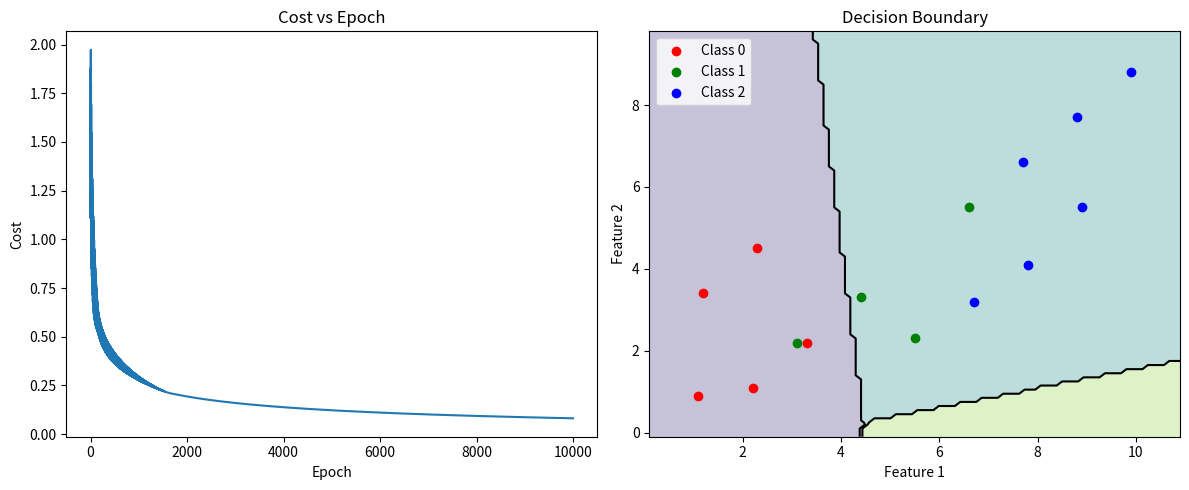

Generate this figure with matplotlib:
import numpy as np
import matplotlib.pyplot as plt

class SoftmaxRegression():
    def __init__(self, alpha=0.1, epoch=10000):
        self.feature = np.array([
                                # f1  f2   f3   f4
                                [1.2, 3.4, 5.6, 2.1], # exampless 
                                [2.3, 4.5, 1.2, 3.3],
                                [3.1, 2.2, 4.4, 1.1],
                                [5.5, 2.3, 3.3, 4.4],
                                [6.7, 3.2, 2.1, 5.5],
                                [7.8, 4.1, 3.2, 6.6],
                                [8.9, 5.5, 4.4, 7.7],
                                [2.2, 1.1, 0.5, 2.2],
                                [3.3, 2.2, 1.1, 3.3],
                                [4.4, 3.3, 2.2, 4.4],
                                [6.6, 5.5, 3.3, 5.5],
                                [7.7, 6.6, 4.4, 6.6],
                                [8.8, 7.7, 5.5, 7.7],
                                [9.9, 8.8, 6.6, 8.8],
                                [1.1, 0.9, 0.8, 1.0]])
        
        self.y = np.array([
                            0, 0, 1, 1, 2, # 0 light user , 1 moderate user , 2 heavy user 
                            2, 2, 0, 0, 1,
                            1, 2, 2, 2, 0
                            ])
        self.m = len(self.y) # no of examples
        self.num_classes = len(np.unique(self.y))
        self.X = np.c_[np.ones(self.m), self.feature]
        self.n = self.X.shape[1] # no of features
        self.parameters = np.zeros((self.n, self.num_classes))
        self.alpha = alpha
        self.epoch = epoch

    def one_hot(self):
        y_one_hot = np.zeros((self.m, self.num_classes))
        y_one_hot[np.arange(self.m), self.y] = 1
        return y_one_hot
    
    def hypothesis(self):
        z = self.X @ self.parameters   # (m × k)
        z = z - np.max(z, axis=1, keepdims=True)
        exp_z = np.exp(z)
        return exp_z / np.sum(exp_z, axis=1, keepdims=True)
    
    def cost(self):
        y_hat = self.hypothesis()
        y_one_hot = self.one_hot()

        loss = -np.sum(y_one_hot * np.log(y_hat + 1e-9)) / self.m
        return loss


    def update(self):
        y_hat = self.hypothesis()# (m × k)
        y_one_hot = self.one_hot()             # (m × k)
    
        gradient = (self.X.T @ (y_hat - y_one_hot)) / self.m   # (n × k)
        
        self.parameters = self.parameters - self.alpha * gradient

    def train(self):
        costs = []

        for i in range(self.epoch):
            self.update()
            cost = self.cost()
            costs.append(cost)

            if i % 100 == 0:
                print(f"Epoch {i}, Cost: {cost}")

        self.plot(costs)

    def predict(self, X):
        X = np.c_[np.ones(len(X)), X]
        z = X @ self.parameters
        z = z - np.max(z, axis=1, keepdims=True)
        exp_z = np.exp(z)
        probs = exp_z / np.sum(exp_z, axis=1, keepdims=True)

        return np.argmax(probs, axis=1)
    
    def accuracy(self):
        preds = self.predict(self.feature)
        return np.mean(preds == self.y)

    def plot(self, costs=None):
        plt.figure(figsize=(12,5))

        # -------- Cost Plot --------
        if costs is not None:
            plt.subplot(1,2,1)
            plt.plot(costs)
            plt.xlabel("Epoch")
            plt.ylabel("Cost")
            plt.title("Cost vs Epoch")

        # -------- Decision Boundary --------
        plt.subplot(1,2,2)

        x_min, x_max = self.feature[:, 0].min()-1, self.feature[:, 0].max()+1
        y_min, y_max = self.feature[:, 1].min()-1, self.feature[:, 1].max()+1

        xx, yy = np.meshgrid(np.linspace(x_min, x_max, 100),
                             np.linspace(y_min, y_max, 100))

        # baaki features fix
        f3_mean = np.mean(self.feature[:, 2])
        f4_mean = np.mean(self.feature[:, 3])

        grid = np.c_[xx.ravel(), yy.ravel(),
                     np.full(xx.size, f3_mean),
                     np.full(xx.size, f4_mean)]

        Z = self.predict(grid)
        Z = Z.reshape(xx.shape)
        region_levels = np.arange(self.num_classes + 1) - 0.5
        boundary_levels = region_levels[1:-1]

        plt.contourf(xx, yy, Z, levels=region_levels, alpha=0.3)
        if len(boundary_levels) > 0:
            plt.contour(xx, yy, Z, levels=boundary_levels, colors='k', linewidths=1.5)

        colors = ['red', 'green', 'blue']
        for i in range(self.num_classes):
            idx = np.where(self.y == i)
            plt.scatter(self.feature[idx, 0], self.feature[idx, 1],
                        color=colors[i], label=f"Class {i}")

        plt.xlabel("Feature 1")
        plt.ylabel("Feature 2")
        plt.title("Decision Boundary")
        plt.legend()

        plt.tight_layout()
        plt.show()

    

if __name__ == "__main__":
    model = SoftmaxRegression()
    model.train()
    print(f"Accuracy: {model.accuracy():.2%}")
